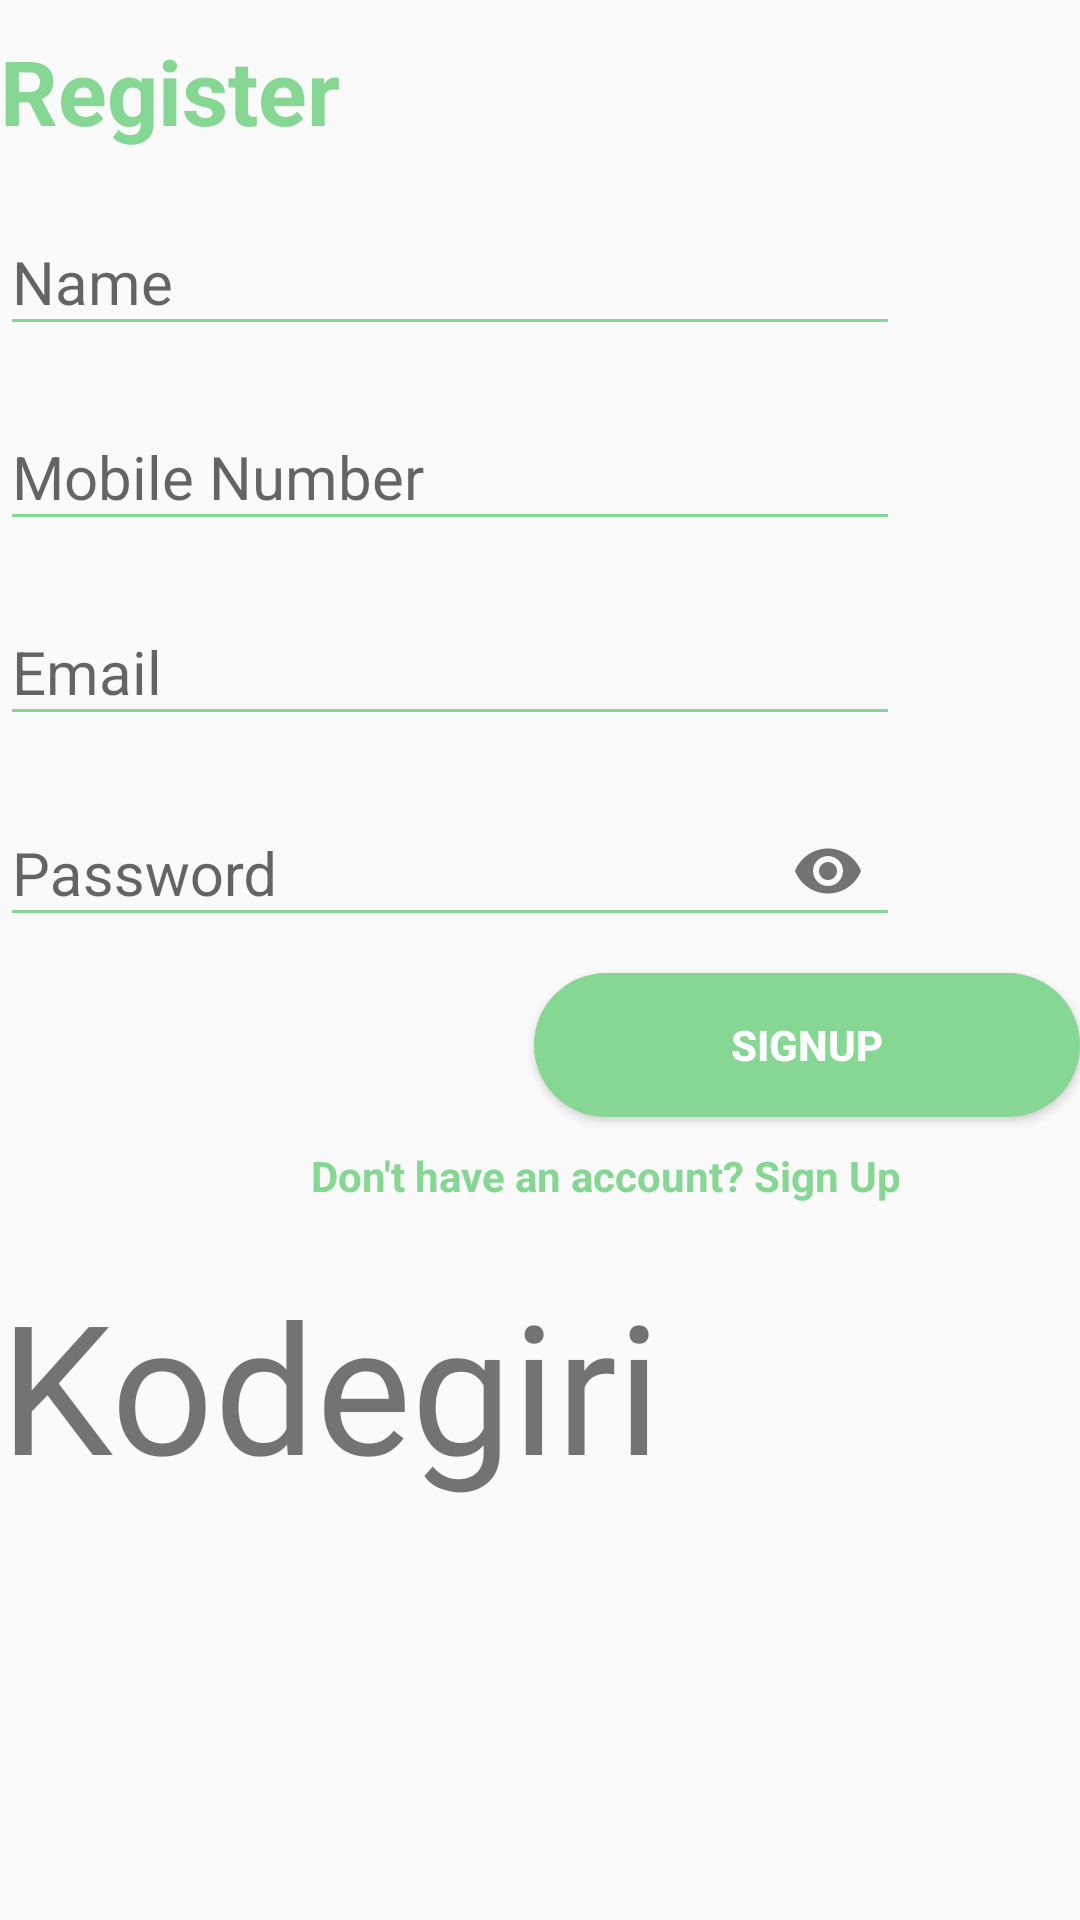

Write the Android layout XML for this screen, with the resource values it uses.
<!-- AndroidManifest.xml: application theme Tem -->
<!-- res/layout/activity_register.xml -->
<?xml version="1.0" encoding="utf-8"?>
<LinearLayout android:layout_width="match_parent"
    android:layout_height="wrap_content"
    xmlns:app="http://schemas.android.com/apk/res-auto"
    android:layout_marginBottom="8dp"
    android:layout_marginEnd="24dp"
    android:layout_gravity="center"
    android:layout_marginStart="24dp"
    android:layout_marginTop="8dp"
    android:orientation="vertical"
    app:layout_constraintBottom_toBottomOf="parent"
    app:layout_constraintEnd_toEndOf="parent"
    app:layout_constraintStart_toStartOf="parent"
    app:layout_constraintTop_toTopOf="parent"
    xmlns:android="http://schemas.android.com/apk/res/android">
    <TextView
        android:layout_width="wrap_content"
        android:layout_height="wrap_content"
        style="@style/loginHeader"
        android:text="Register"
        android:layout_marginTop="@dimen/loginViewsMargin"/>

    <com.google.android.material.textfield.TextInputLayout
        android:id="@+id/textInputName"
        style="@style/parent"
        android:layout_marginTop="@dimen/loginViewsMargin">

        <EditText
            android:id="@+id/editTextName"
            style="@style/modifiedEditText"
            android:hint="@string/login_name_hint"
            android:inputType="textPersonName"
            android:maxLines="1" />
    </com.google.android.material.textfield.TextInputLayout>

    <com.google.android.material.textfield.TextInputLayout
        android:id="@+id/textInputMobile"
        style="@style/parent"
        android:layout_marginTop="@dimen/loginViewsMargin">

        <EditText
            android:id="@+id/editTextMobile"
            style="@style/modifiedEditText"
            android:hint="@string/login_mobile_number_hint"
            android:inputType="phone"
            android:maxLines="1" />
    </com.google.android.material.textfield.TextInputLayout>

    <com.google.android.material.textfield.TextInputLayout
        android:id="@+id/textInputEmail"
        style="@style/parent"
        android:layout_marginTop="@dimen/loginViewsMargin">

        <EditText
            android:id="@+id/editTextEmail"
            style="@style/modifiedEditText"
            android:hint="@string/login_email_hint"
            android:inputType="textEmailAddress"
            android:maxLines="1" />
    </com.google.android.material.textfield.TextInputLayout>

    <com.google.android.material.textfield.TextInputLayout
        android:id="@+id/textInputPassword"
        style="@style/parent"
        app:passwordToggleEnabled="true"
        android:layout_marginTop="@dimen/loginViewsMargin">

        <EditText
            android:id="@+id/editTextPassword"
            style="@style/modifiedEditText"
            android:hint="@string/login_password_hint"
            android:inputType="textPassword"
            android:maxLines="1" />
    </com.google.android.material.textfield.TextInputLayout>

    <Button
        android:id="@+id/cirLoginButton"
        style="@style/loginButton"
        android:text="Signup"
        android:layout_gravity="right"
        android:layout_marginTop="@dimen/loginViewsMargin"/>

    <TextView
        style="@style/parent"
        android:textAlignment="textEnd"
        android:textStyle="bold"
        android:textColor="@color/colorPrimary"
        android:text="@string/login_signup_hint"
        android:layout_marginTop="@dimen/loginViewsMargin"/>

    <TextView
        android:layout_width="wrap_content"
        android:fontFamily="@font/freelancer"
        android:layout_height="wrap_content"
        android:text="Kodegiri"
        android:layout_marginTop="20dp"
        android:textSize="60dp"
        />

</LinearLayout>
<!-- resources referenced by this layout -->
<resources>
  <color name="colorPrimary">#86D694</color>
  <dimen name="loginViewsMargin">10dp</dimen>
  <string name="login_email_hint">Email</string>
  <string name="login_mobile_number_hint">Mobile Number</string>
  <string name="login_name_hint">Name</string>
  <string name="login_password_hint">Password</string>
  <string name="login_signup_hint">Don\'t have an account? Sign Up</string>
  <style name="loginButton" parent="viewParent">
          <item name="android:background">@drawable/login_button_bk</item>
          <item name="android:textColor">@color/whiteCardColor</item>
          <item name="android:textStyle">bold</item>
      </style>
  <style name="loginHeader">
          <item name="android:textColor">@color/colorPrimary</item>
          <item name="android:textSize">30dp</item>
          <item name="android:textStyle">bold</item>
      </style>
  <style name="modifiedEditText" parent="parent">
          <item name="android:textSize">@dimen/newsMoreTextSize</item>
          <item name="android:backgroundTint">@color/colorPrimary</item>
      </style>
  <style name="parent">
          <item name="android:layout_width">300dp</item>
          <item name="android:layout_height">wrap_content</item>
      </style>
  <style name="Tem" parent="Theme.AppCompat.Light.DarkActionBar">
          
          <item name="colorPrimary">#a7e9af</item>
          <item name="colorPrimaryDark">#a7e9af</item>
          <item name="colorAccent">#a7e9af</item>
      </style>
  <style name="viewParent">
          <item name="android:layout_width">wrap_content</item>
          <item name="android:layout_height">wrap_content</item>
      </style>
  <!-- drawable login_button_bk (drawable) -->
  <?xml version="1.0" encoding="utf-8"?>
  <shape xmlns:android="http://schemas.android.com/apk/res/android" android:shape="rectangle" >
      <corners
          android:radius="27dp"
          />
      <gradient
          android:angle="45"
          android:centerX="35%"
          android:startColor="#86D694"
          android:endColor="#86D694"
          android:type="linear"
          />
      <size
          android:width="182dp"
          android:height="38dp"
          />
  </shape>
  <color name="whiteCardColor">#fff</color>
  <dimen name="newsMoreTextSize">20sp</dimen>
</resources>
